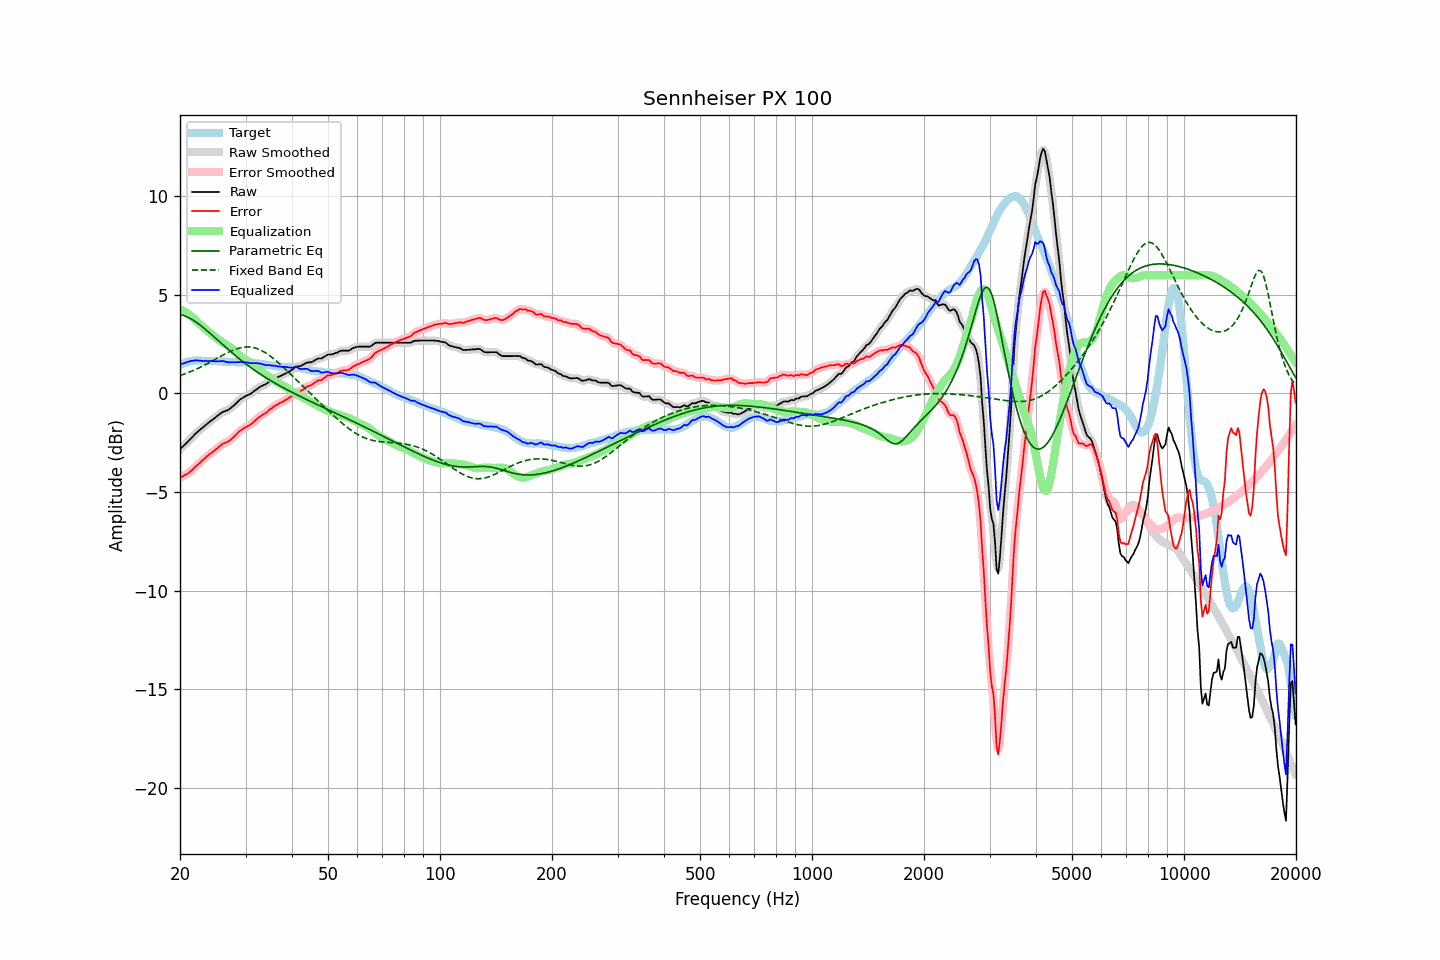

The table this chart was drawn from, first rows:
frequency, raw, error, smoothed, error_smoothed, equalization, parametric_eq, fixed_band_eq, equalized_raw, equalized_smoothed, target
20.00, -2.82, -4.27, -2.82, -4.27, 4.28, 4.01, 0.91, 1.45, 1.46, 1.45
20.20, -2.74, -4.23, -2.75, -4.23, 4.24, 3.99, 0.93, 1.49, 1.49, 1.49
20.40, -2.67, -4.20, -2.67, -4.19, 4.19, 3.96, 0.96, 1.52, 1.52, 1.53
20.61, -2.60, -4.14, -2.59, -4.15, 4.14, 3.93, 0.99, 1.55, 1.55, 1.54
20.81, -2.51, -4.10, -2.52, -4.10, 4.09, 3.90, 1.02, 1.58, 1.58, 1.59
21.02, -2.43, -4.06, -2.43, -4.05, 4.04, 3.86, 1.06, 1.60, 1.60, 1.62
21.23, -2.35, -3.99, -2.35, -3.99, 3.98, 3.82, 1.09, 1.62, 1.63, 1.63
21.44, -2.26, -3.92, -2.27, -3.92, 3.91, 3.78, 1.12, 1.65, 1.65, 1.65
21.66, -2.19, -3.85, -2.18, -3.84, 3.84, 3.73, 1.16, 1.66, 1.66, 1.66
21.87, -2.09, -3.76, -2.10, -3.76, 3.77, 3.68, 1.19, 1.68, 1.68, 1.66
22.09, -2.01, -3.69, -2.02, -3.69, 3.70, 3.62, 1.23, 1.68, 1.68, 1.67
22.31, -1.94, -3.62, -1.94, -3.62, 3.62, 3.56, 1.27, 1.67, 1.68, 1.67
22.54, -1.88, -3.55, -1.87, -3.54, 3.54, 3.50, 1.31, 1.67, 1.67, 1.67
22.76, -1.80, -3.47, -1.81, -3.47, 3.47, 3.44, 1.35, 1.66, 1.66, 1.66
22.99, -1.73, -3.39, -1.74, -3.39, 3.39, 3.37, 1.39, 1.66, 1.65, 1.65
23.22, -1.67, -3.33, -1.67, -3.32, 3.32, 3.31, 1.43, 1.65, 1.65, 1.65
23.45, -1.60, -3.25, -1.60, -3.25, 3.25, 3.24, 1.47, 1.65, 1.65, 1.64
23.69, -1.54, -3.18, -1.54, -3.18, 3.18, 3.17, 1.51, 1.65, 1.65, 1.64
23.92, -1.46, -3.10, -1.47, -3.11, 3.12, 3.10, 1.56, 1.65, 1.65, 1.64
24.16, -1.40, -3.05, -1.40, -3.05, 3.05, 3.03, 1.60, 1.65, 1.65, 1.65
24.40, -1.34, -2.99, -1.34, -2.99, 2.98, 2.96, 1.64, 1.64, 1.64, 1.65
24.65, -1.29, -2.92, -1.28, -2.93, 2.92, 2.88, 1.69, 1.63, 1.63, 1.64
24.89, -1.22, -2.86, -1.22, -2.86, 2.85, 2.81, 1.74, 1.63, 1.63, 1.64
25.14, -1.15, -2.79, -1.16, -2.80, 2.79, 2.74, 1.78, 1.63, 1.63, 1.64
25.39, -1.09, -2.73, -1.09, -2.73, 2.73, 2.66, 1.83, 1.63, 1.63, 1.64
25.65, -1.03, -2.66, -1.03, -2.66, 2.67, 2.59, 1.87, 1.63, 1.64, 1.63
25.91, -0.97, -2.58, -0.97, -2.59, 2.62, 2.52, 1.92, 1.65, 1.64, 1.62
26.16, -0.92, -2.54, -0.93, -2.54, 2.56, 2.44, 1.96, 1.64, 1.64, 1.62
26.43, -0.90, -2.51, -0.89, -2.51, 2.52, 2.37, 2.00, 1.62, 1.62, 1.62
26.69, -0.86, -2.48, -0.87, -2.48, 2.47, 2.30, 2.05, 1.60, 1.60, 1.61
26.96, -0.83, -2.44, -0.83, -2.43, 2.41, 2.23, 2.09, 1.58, 1.59, 1.60
27.23, -0.78, -2.38, -0.77, -2.38, 2.36, 2.16, 2.12, 1.58, 1.58, 1.60
27.50, -0.70, -2.31, -0.71, -2.31, 2.30, 2.09, 2.16, 1.59, 1.58, 1.60
27.77, -0.64, -2.24, -0.64, -2.24, 2.23, 2.02, 2.20, 1.59, 1.59, 1.59
28.05, -0.57, -2.17, -0.57, -2.16, 2.16, 1.95, 2.23, 1.58, 1.59, 1.59
28.33, -0.49, -2.07, -0.49, -2.08, 2.08, 1.88, 2.26, 1.59, 1.59, 1.58
28.62, -0.42, -2.00, -0.41, -1.99, 2.01, 1.82, 2.29, 1.59, 1.59, 1.58
28.90, -0.33, -1.91, -0.34, -1.92, 1.93, 1.75, 2.31, 1.60, 1.59, 1.58
29.19, -0.27, -1.85, -0.28, -1.86, 1.87, 1.69, 2.33, 1.60, 1.59, 1.58
29.48, -0.22, -1.81, -0.22, -1.80, 1.81, 1.62, 2.34, 1.59, 1.59, 1.59
29.78, -0.18, -1.75, -0.17, -1.75, 1.76, 1.56, 2.35, 1.58, 1.58, 1.58
30.08, -0.13, -1.71, -0.13, -1.71, 1.71, 1.50, 2.36, 1.58, 1.58, 1.58
30.38, -0.09, -1.65, -0.09, -1.66, 1.66, 1.44, 2.36, 1.57, 1.57, 1.56
30.68, -0.05, -1.62, -0.05, -1.61, 1.60, 1.37, 2.36, 1.55, 1.55, 1.56
30.99, -0.02, -1.57, -0.01, -1.56, 1.55, 1.32, 2.35, 1.53, 1.54, 1.55
31.30, 0.04, -1.51, 0.05, -1.50, 1.49, 1.26, 2.34, 1.53, 1.53, 1.55
31.61, 0.12, -1.43, 0.11, -1.43, 1.42, 1.20, 2.32, 1.54, 1.53, 1.55
31.93, 0.17, -1.35, 0.18, -1.36, 1.36, 1.14, 2.30, 1.53, 1.54, 1.53
32.24, 0.24, -1.28, 0.24, -1.28, 1.30, 1.09, 2.28, 1.53, 1.53, 1.52
32.57, 0.29, -1.22, 0.29, -1.22, 1.23, 1.03, 2.24, 1.53, 1.53, 1.51
32.89, 0.35, -1.16, 0.34, -1.16, 1.17, 0.98, 2.21, 1.51, 1.51, 1.50
33.22, 0.39, -1.10, 0.39, -1.10, 1.11, 0.93, 2.17, 1.49, 1.49, 1.48
33.55, 0.43, -1.05, 0.42, -1.05, 1.05, 0.87, 2.12, 1.47, 1.47, 1.48
33.89, 0.46, -1.00, 0.46, -1.00, 0.99, 0.82, 2.07, 1.44, 1.45, 1.46
34.23, 0.51, -0.95, 0.51, -0.94, 0.93, 0.77, 2.02, 1.43, 1.44, 1.46
34.57, 0.57, -0.87, 0.56, -0.88, 0.87, 0.72, 1.97, 1.43, 1.43, 1.44
34.92, 0.62, -0.80, 0.62, -0.81, 0.81, 0.67, 1.91, 1.44, 1.43, 1.42
35.27, 0.66, -0.76, 0.67, -0.74, 0.75, 0.62, 1.85, 1.42, 1.42, 1.42
35.62, 0.72, -0.68, 0.72, -0.69, 0.69, 0.58, 1.78, 1.41, 1.41, 1.40
35.97, 0.77, -0.62, 0.76, -0.63, 0.64, 0.53, 1.71, 1.40, 1.40, 1.39
... 635 more rows
